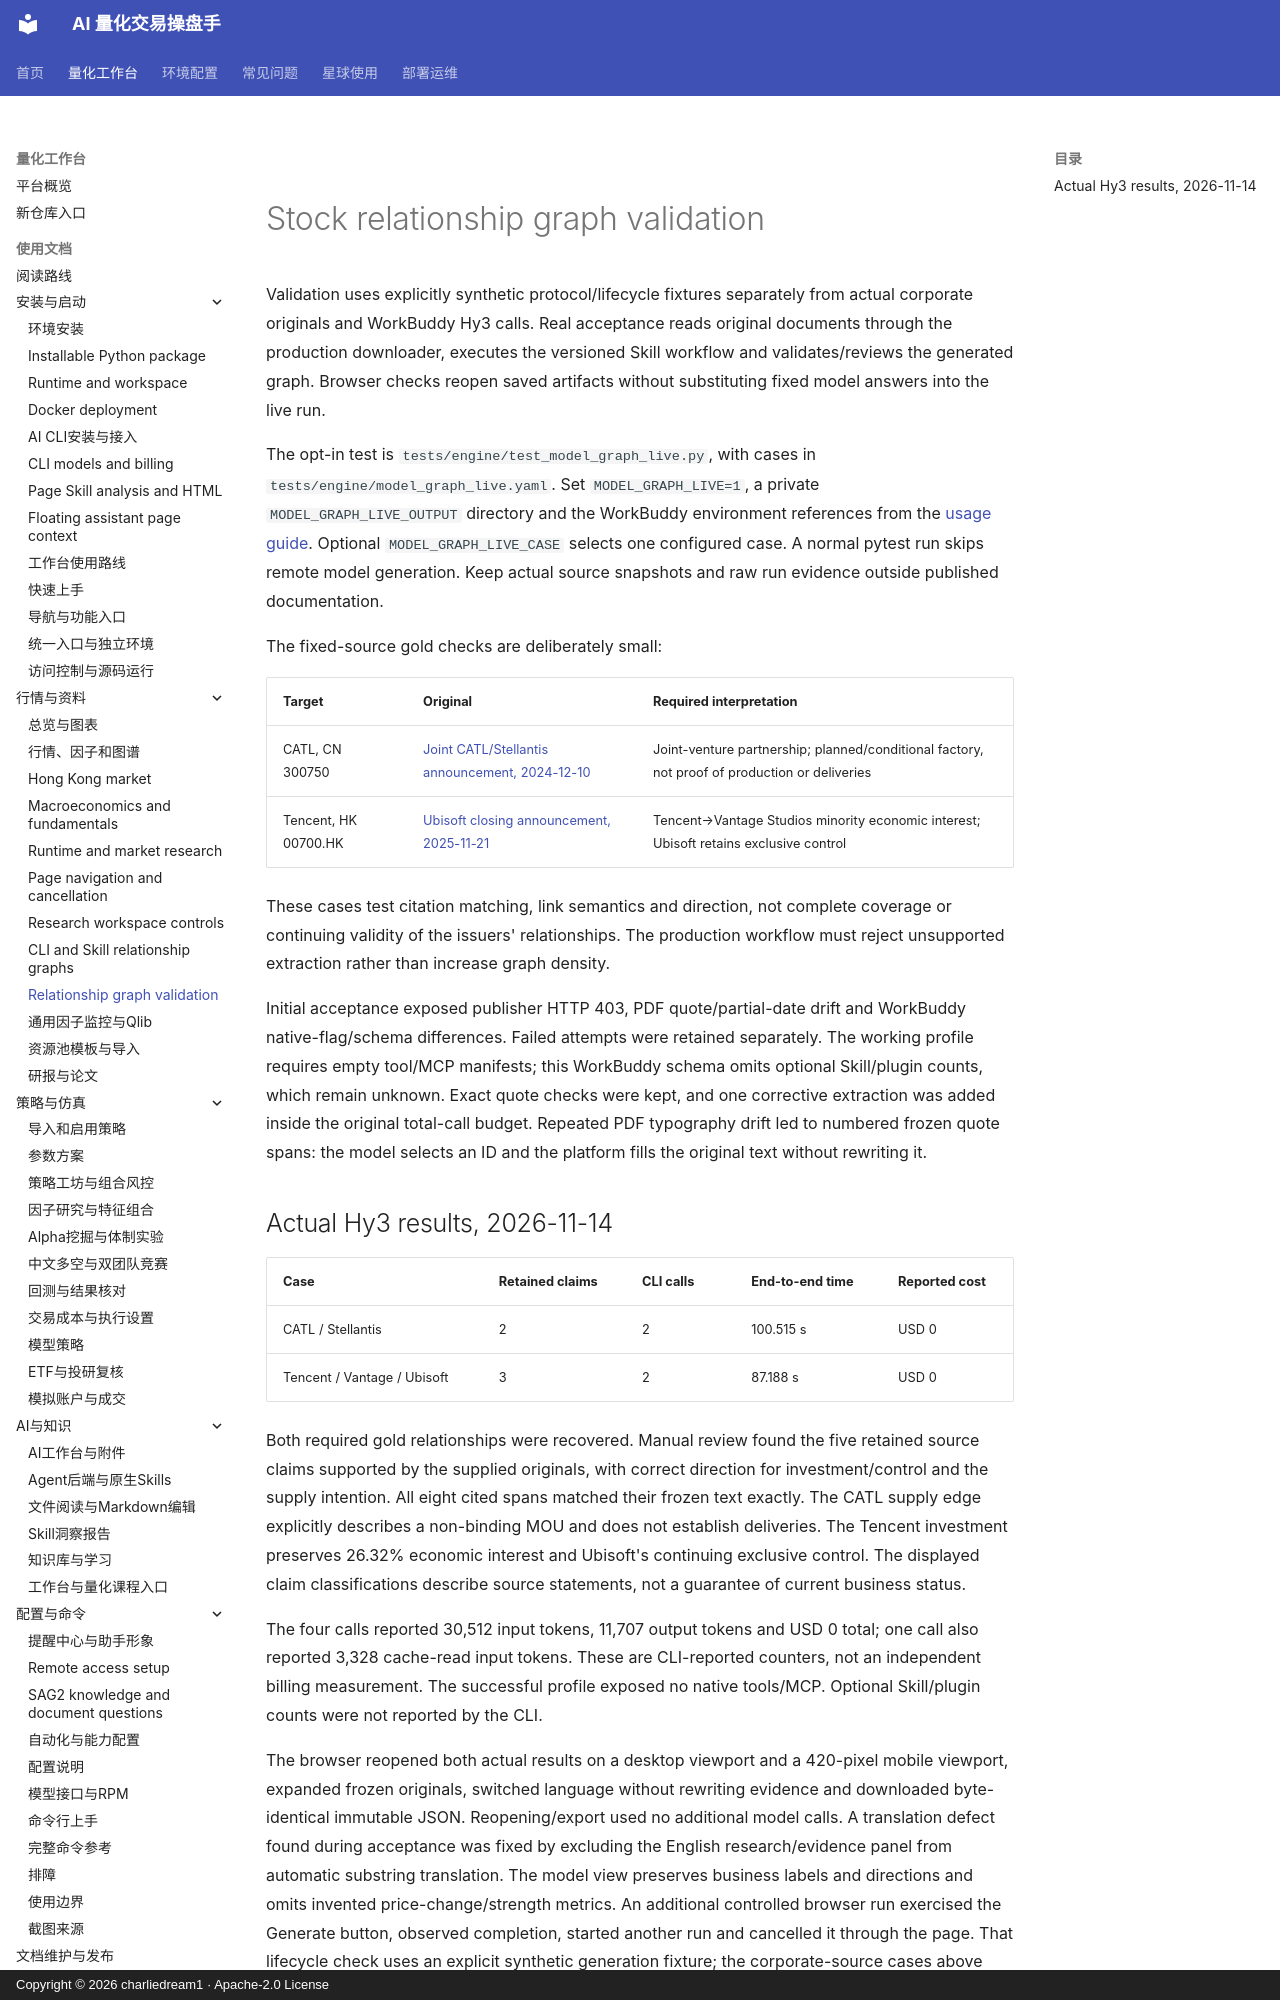

repository: charliedream1/ai_quant_trade · page: usage/model_stock_relationship_validation/index.html · generator: mkdocs · copyright: Copyright © 2026 charliedream1 · Apache-2.0 License

# Stock relationship graph validation

Validation uses explicitly synthetic protocol/lifecycle fixtures separately from
actual corporate originals and WorkBuddy Hy3 calls. Real acceptance reads original
documents through the production downloader, executes the versioned Skill workflow
and validates/reviews the generated graph. Browser checks reopen saved artifacts
without substituting fixed model answers into the live run.

The opt-in test is `tests/engine/test_model_graph_live.py`, with cases in
`tests/engine/model_graph_live.yaml`. Set `MODEL_GRAPH_LIVE=1`, a private
`MODEL_GRAPH_LIVE_OUTPUT` directory and the WorkBuddy environment references from
the [usage guide](model_stock_relationships.md). Optional
`MODEL_GRAPH_LIVE_CASE` selects one configured case. A normal pytest run skips
remote model generation. Keep actual source snapshots and raw run evidence outside
published documentation.

The fixed-source gold checks are deliberately small:

| Target | Original | Required interpretation |
| --- | --- | --- |
| CATL, CN 300750 | [Joint CATL/Stellantis announcement, 2024-12-10](https://www.stellantis.com/content/dam/stellantis-corporate/news/press-releases/2024/december/10-12-24/en/EN-20241210-CATL-Stellantis-Joint-Announcement-Gigafactory.pdf) | Joint-venture partnership; planned/conditional factory, not proof of production or deliveries |
| Tencent, HK 00700.HK | [Ubisoft closing announcement, 2025-11-21](https://staticctf.ubisoft.com/8aefmxkxpxwl/75tVaQDaf9A5X8N97roq4K/5fc21239bb19bfc7ee1a8599a216e1fc/Closing_press_release_21.11.25_EN.pdf) | Tencent→Vantage Studios minority economic interest; Ubisoft retains exclusive control |

These cases test citation matching, link semantics and direction, not complete
coverage or continuing validity of the issuers' relationships. The production
workflow must reject unsupported extraction rather than increase graph density.

Initial acceptance exposed publisher HTTP 403, PDF quote/partial-date drift and
WorkBuddy native-flag/schema differences. Failed attempts were retained separately.
The working profile requires empty tool/MCP manifests; this WorkBuddy schema omits
optional Skill/plugin counts, which remain unknown. Exact quote checks were kept,
and one corrective extraction was added inside the original total-call budget.
Repeated PDF typography drift led to numbered frozen quote spans: the model
selects an ID and the platform fills the original text without rewriting it.
